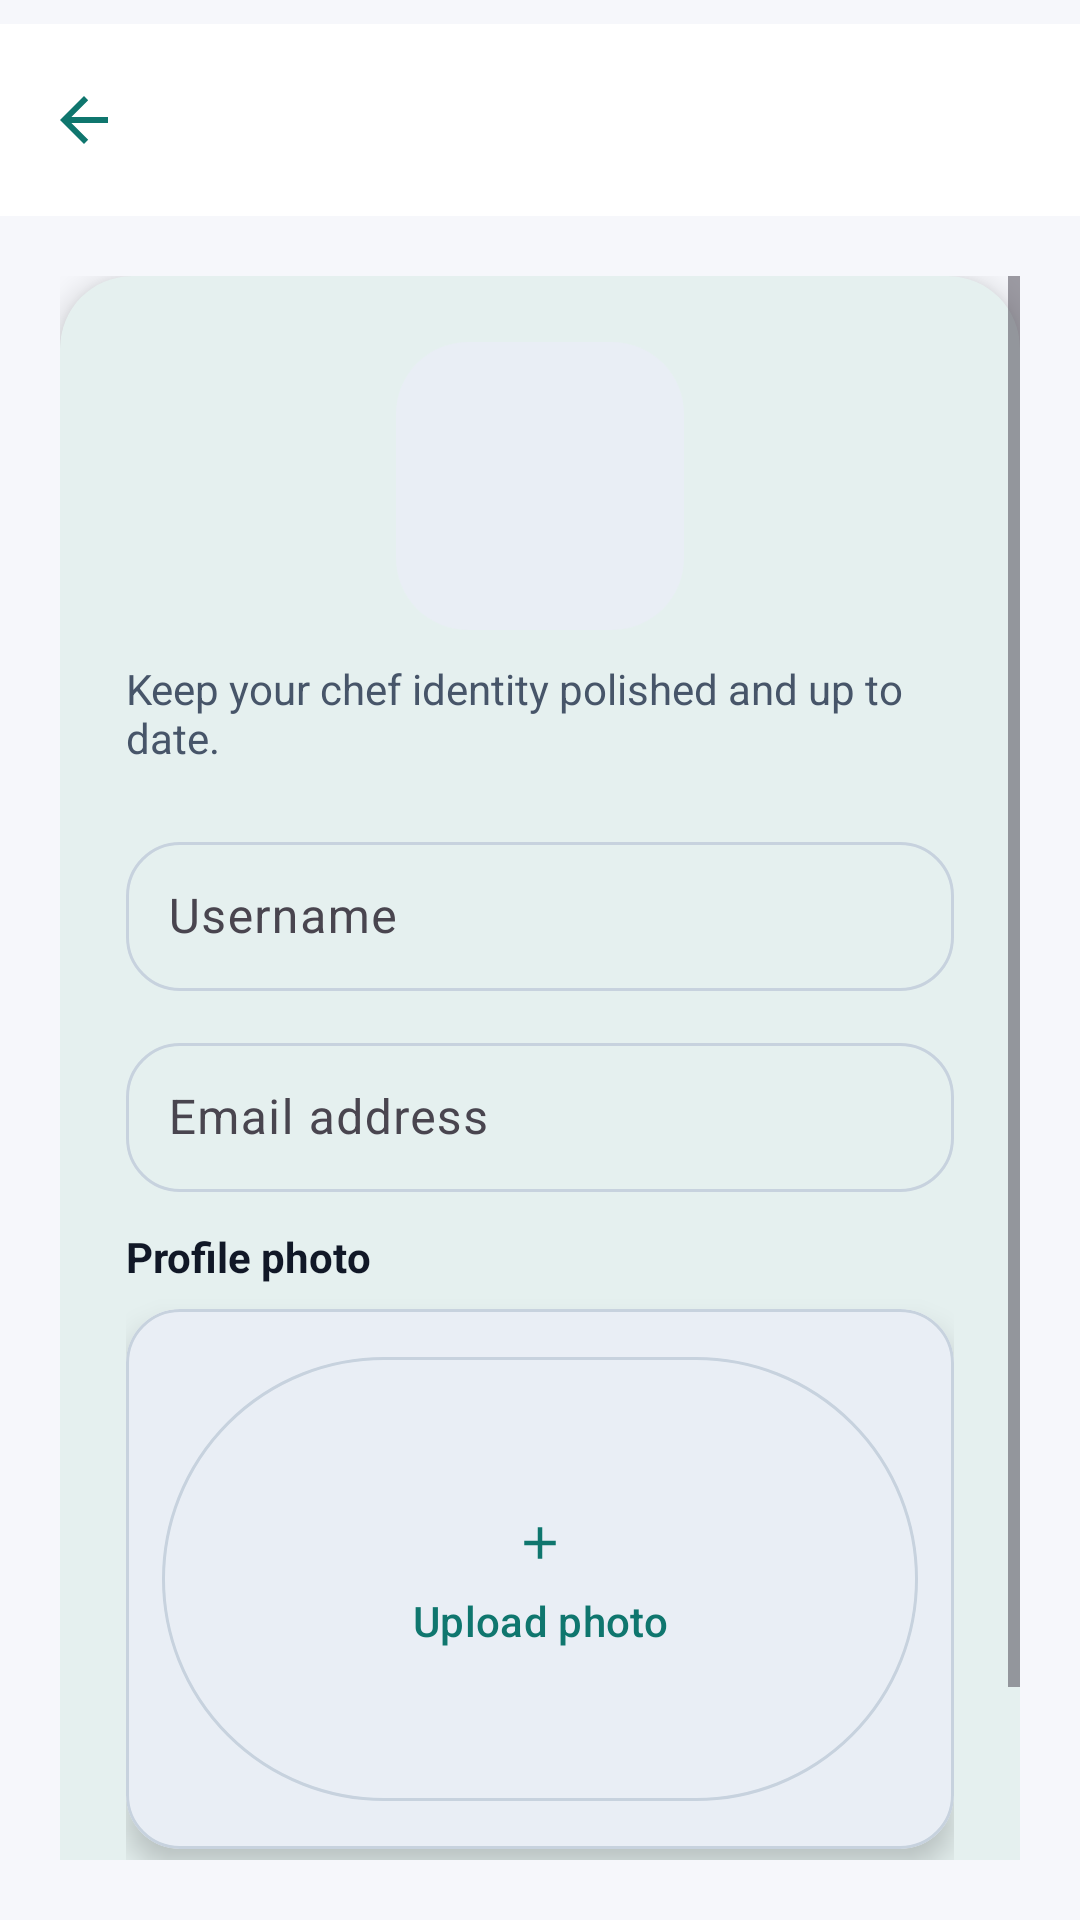

Here is an Android app screen rendered from its layout file. Give the layout XML and the strings, colors and styles it references.
<!-- AndroidManifest.xml: application theme Theme.Hamhama -->
<!-- res/layout/activity_profile.xml -->
<?xml version="1.0" encoding="utf-8"?>
<androidx.constraintlayout.widget.ConstraintLayout xmlns:android="http://schemas.android.com/apk/res/android"
    xmlns:app="http://schemas.android.com/apk/res-auto"
    android:layout_width="match_parent"
    android:layout_height="match_parent"
    android:background="@color/background">

    <com.google.android.material.appbar.MaterialToolbar
        android:id="@+id/toolbar"
        android:layout_width="0dp"
        android:layout_height="wrap_content"
        android:layout_marginTop="@dimen/space_s"
        android:background="?attr/colorSurface"
        app:navigationIcon="?attr/homeAsUpIndicator"
        app:navigationIconTint="@color/primary"
        app:navigationContentDescription="Back"
        android:title="@string/profile_title"
        app:layout_constraintEnd_toEndOf="parent"
        app:layout_constraintStart_toStartOf="parent"
        app:layout_constraintTop_toTopOf="parent" />

    <ScrollView
        android:layout_width="0dp"
        android:layout_height="0dp"
        android:fillViewport="true"
        android:padding="20dp"
        app:layout_constraintBottom_toBottomOf="parent"
        app:layout_constraintEnd_toEndOf="parent"
        app:layout_constraintStart_toStartOf="parent"
        app:layout_constraintTop_toBottomOf="@id/toolbar">

        <LinearLayout
            android:layout_width="match_parent"
            android:layout_height="wrap_content"
            android:orientation="vertical">

            <com.google.android.material.card.MaterialCardView
                android:layout_width="match_parent"
                android:layout_height="wrap_content"
                app:cardBackgroundColor="@color/surface"
                app:cardCornerRadius="24dp"
                app:cardElevation="6dp">

                <LinearLayout
                    android:layout_width="match_parent"
                    android:layout_height="wrap_content"
                    android:orientation="vertical"
                    android:padding="22dp">

                    <ImageView
                        android:id="@+id/profilePhoto"
                        android:layout_width="96dp"
                        android:layout_height="96dp"
                        android:layout_gravity="center_horizontal"
                        android:contentDescription="@string/profile_photo_label"
                        android:scaleType="centerCrop"
                        android:src="@drawable/bg_image_placeholder" />

                    <TextView
                        android:id="@+id/profileSubtitle"
                        android:layout_width="wrap_content"
                        android:layout_height="wrap_content"
                        android:layout_gravity="center_horizontal"
                        android:layout_marginTop="10dp"
                        android:text="@string/profile_subtitle"
                        android:textColor="@color/text_secondary" />

                    <com.google.android.material.textfield.TextInputLayout
                        android:id="@+id/nameInputLayout"
                        android:layout_width="match_parent"
                        android:layout_height="wrap_content"
                        android:layout_marginTop="20dp"
                        android:hint="@string/username_hint"
                        app:boxBackgroundMode="outline"
                        app:boxCornerRadiusBottomEnd="18dp"
                        app:boxCornerRadiusBottomStart="18dp"
                        app:boxCornerRadiusTopEnd="18dp"
                        app:boxCornerRadiusTopStart="18dp">

                        <com.google.android.material.textfield.TextInputEditText
                            android:id="@+id/nameInput"
                            android:layout_width="match_parent"
                            android:layout_height="wrap_content"
                            android:enabled="false"
                            android:padding="14dp" />
                    </com.google.android.material.textfield.TextInputLayout>

                    <com.google.android.material.textfield.TextInputLayout
                        android:id="@+id/emailInputLayout"
                        android:layout_width="match_parent"
                        android:layout_height="wrap_content"
                        android:layout_marginTop="12dp"
                        android:hint="@string/email_hint"
                        app:boxBackgroundMode="outline"
                        app:boxCornerRadiusBottomEnd="18dp"
                        app:boxCornerRadiusBottomStart="18dp"
                        app:boxCornerRadiusTopEnd="18dp"
                        app:boxCornerRadiusTopStart="18dp">

                        <com.google.android.material.textfield.TextInputEditText
                            android:id="@+id/emailInput"
                            android:layout_width="match_parent"
                            android:layout_height="wrap_content"
                            android:enabled="false"
                            android:padding="14dp" />
                    </com.google.android.material.textfield.TextInputLayout>

                    <TextView
                        android:layout_width="wrap_content"
                        android:layout_height="wrap_content"
                        android:layout_marginTop="12dp"
                        android:text="Profile photo"
                        android:textColor="@color/text_primary"
                        android:textStyle="bold" />

                    <com.google.android.material.card.MaterialCardView
                        android:layout_width="match_parent"
                        android:layout_height="180dp"
                        android:layout_marginTop="8dp"
                        app:cardBackgroundColor="@color/surface_variant"
                        app:cardCornerRadius="18dp"
                        app:strokeColor="@color/outline"
                        app:strokeWidth="1dp">

                        <FrameLayout
                            android:layout_width="match_parent"
                            android:layout_height="match_parent"
                            android:padding="12dp">

                            <com.google.android.material.button.MaterialButton
                                android:id="@+id/choosePhotoButton"
                                android:layout_width="match_parent"
                                android:layout_height="match_parent"
                                style="@style/Widget.Material3.Button.OutlinedButton"
                                android:text="@string/upload_photo_button"
                                app:icon="@drawable/ic_add_24"
                                app:iconGravity="textTop"
                                app:iconPadding="10dp"
                                app:iconTint="@color/primary"
                                app:strokeColor="@color/outline"
                                app:strokeWidth="1dp" />
                        </FrameLayout>
                    </com.google.android.material.card.MaterialCardView>

                    <LinearLayout
                        android:layout_width="match_parent"
                        android:layout_height="wrap_content"
                        android:layout_marginTop="16dp"
                        android:gravity="center_vertical"
                        android:orientation="horizontal">

                        <com.google.android.material.button.MaterialButton
                            android:id="@+id/editProfileButton"
                            style="@style/Widget.Material3.Button.OutlinedButton"
                            android:layout_width="0dp"
                            android:layout_height="wrap_content"
                            android:layout_marginEnd="8dp"
                            android:layout_weight="1"
                            app:icon="@drawable/ic_profile_24"
                            app:iconGravity="textStart"
                            app:iconPadding="8dp"
                            android:text="@string/edit_profile" />

                        <com.google.android.material.button.MaterialButton
                            android:id="@+id/saveProfileButton"
                            android:layout_width="0dp"
                            android:layout_height="wrap_content"
                            android:layout_marginStart="8dp"
                            android:layout_weight="1"
                            android:enabled="false"
                            android:text="@string/save_profile"
                            app:backgroundTint="@color/primary" />
                    </LinearLayout>
                </LinearLayout>
            </com.google.android.material.card.MaterialCardView>
        </LinearLayout>
    </ScrollView>

</androidx.constraintlayout.widget.ConstraintLayout>
<!-- resources referenced by this layout -->
<resources>
  <color name="background">#FFF6F7FB</color>
  <color name="outline">#FFC7D2DE</color>
  <color name="primary">#FF0F766E</color>
  <color name="surface">#FFFFFFFF</color>
  <color name="surface_variant">#FFE9EEF5</color>
  <color name="text_primary">#FF111827</color>
  <color name="text_secondary">#FF475569</color>
  <dimen name="space_s">8dp</dimen>
  <!-- drawable bg_image_placeholder (drawable) -->
  <shape xmlns:android="http://schemas.android.com/apk/res/android">
      <solid android:color="@color/surface_variant" />
      <corners android:radius="24dp" />
  </shape>
  <!-- drawable ic_add_24 (drawable) -->
  <vector xmlns:android="http://schemas.android.com/apk/res/android"
      android:width="24dp"
      android:height="24dp"
      android:viewportWidth="24"
      android:viewportHeight="24">
      <path
          android:fillColor="#FF000000"
          android:pathData="M19,11h-6V5h-2v6H5v2h6v6h2v-6h6z" />
  </vector>
  <!-- drawable ic_profile_24 (drawable) -->
  <vector xmlns:android="http://schemas.android.com/apk/res/android"
      android:width="24dp"
      android:height="24dp"
      android:viewportWidth="24"
      android:viewportHeight="24">
      <path
          android:fillColor="#FFFFFFFF"
          android:pathData="M12,2a5,5 0,1 1,0 10a5,5 0,0 1,0 -10zM4,20.5C4,16.91 7.58,14 12,14s8,2.91 8,6.5V22H4z" />
  </vector>
  <string name="edit_profile">Edit profile</string>
  <string name="email_hint">Email address</string>
  <string name="profile_photo_label">Profile photo</string>
  <string name="profile_subtitle">Keep your chef identity polished and up to date.</string>
  <string name="profile_title">Profile</string>
  <string name="save_profile">Save changes</string>
  <string name="upload_photo_button">Upload photo</string>
  <string name="username_hint">Username</string>
  <style name="Theme.Hamhama" parent="Base.Theme.Hamhama" />
  <style name="Base.Theme.Hamhama" parent="Theme.Material3.DayNight.NoActionBar">
          <item name="colorPrimary">@color/primary</item>
          <item name="colorPrimaryContainer">@color/soft_orange</item>
          <item name="colorOnPrimary">@color/white</item>
          <item name="colorSecondary">@color/secondary</item>
          <item name="colorSecondaryContainer">@color/soft_green</item>
          <item name="colorOnSecondary">@color/white</item>
          <item name="colorTertiary">@color/tertiary</item>
          <item name="colorSurface">@color/surface</item>
          <item name="colorSurfaceVariant">@color/surface_variant</item>
          <item name="android:colorBackground">@color/background</item>
          <item name="colorOnSurface">@color/on_surface</item>
          <item name="colorOutline">@color/outline</item>
          <item name="android:statusBarColor">@android:color/transparent</item>
          <item name="android:navigationBarColor">@color/background</item>
          <item name="android:windowBackground">@color/background</item>
          <item name="android:forceDarkAllowed">false</item>
          <item name="materialButtonStyle">@style/Widget.HamHama.Button</item>
          <item name="materialCardViewStyle">@style/Widget.HamHama.Card</item>
      </style>
  <color name="soft_orange">#FFFFF1DB</color>
  <color name="white">#FFFFFFFF</color>
  <color name="secondary">#FFF59E0B</color>
  <color name="soft_green">#FFE5F7F5</color>
  <color name="tertiary">#FFB45309</color>
  <color name="on_surface">#FF1F2937</color>
  <style name="Widget.HamHama.Button" parent="Widget.Material3.Button">
          <item name="cornerRadius">18dp</item>
          <item name="android:minHeight">52dp</item>
      </style>
  <style name="Widget.HamHama.Card" parent="Widget.Material3.CardView.Elevated">
          <item name="cardCornerRadius">24dp</item>
          <item name="cardElevation">6dp</item>
      </style>
</resources>
